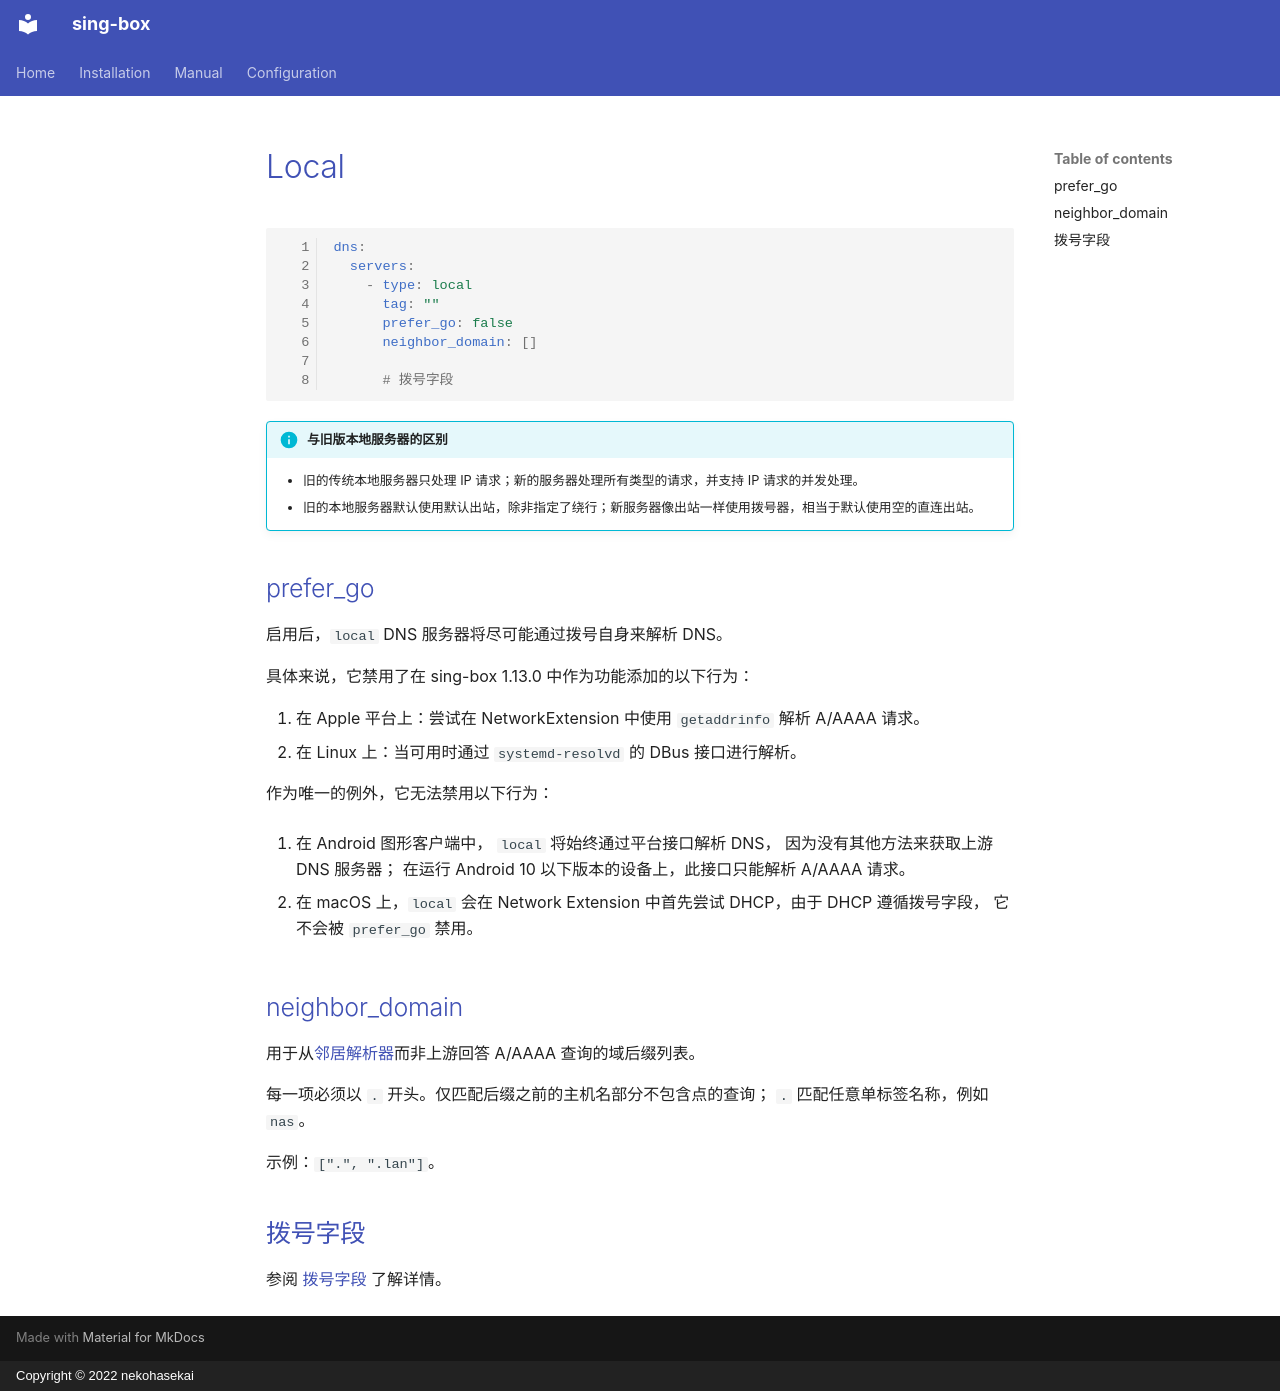

repository: Acheirial/sing-box · page: configuration/dns/server/local.zh/index.html · generator: mkdocs · copyright: Copyright © 2022 nekohasekai

# Local

```{.yaml linenums="1"}
dns:
  servers:
    - type: local
      tag: ""
      prefer_go: false
      neighbor_domain: []

      # 拨号字段
```

!!! info "与旧版本地服务器的区别"

    * 旧的传统本地服务器只处理 IP 请求；新的服务器处理所有类型的请求，并支持 IP 请求的并发处理。
    * 旧的本地服务器默认使用默认出站，除非指定了绕行；新服务器像出站一样使用拨号器，相当于默认使用空的直连出站。

## prefer_go

启用后，`local` DNS 服务器将尽可能通过拨号自身来解析 DNS。

具体来说，它禁用了在 sing-box 1.13.0 中作为功能添加的以下行为：

1. 在 Apple 平台上：尝试在 NetworkExtension 中使用 `getaddrinfo` 解析 A/AAAA 请求。
2. 在 Linux 上：当可用时通过 `systemd-resolvd` 的 DBus 接口进行解析。

作为唯一的例外，它无法禁用以下行为：

1. 在 Android 图形客户端中，
`local` 将始终通过平台接口解析 DNS，
因为没有其他方法来获取上游 DNS 服务器；
在运行 Android 10 以下版本的设备上，此接口只能解析 A/AAAA 请求。

2. 在 macOS 上，`local` 会在 Network Extension 中首先尝试 DHCP，由于 DHCP 遵循拨号字段，
它不会被 `prefer_go` 禁用。

## neighbor_domain

用于从[邻居解析器](/zh/configuration/shared/neighbor/)而非上游回答 A/AAAA 查询的域后缀列表。

每一项必须以 `.` 开头。仅匹配后缀之前的主机名部分不包含点的查询；
`.` 匹配任意单标签名称，例如 `nas`。

示例：`[".", ".lan"]`。

## 拨号字段

参阅 [拨号字段](/zh/configuration/shared/dial/) 了解详情。
